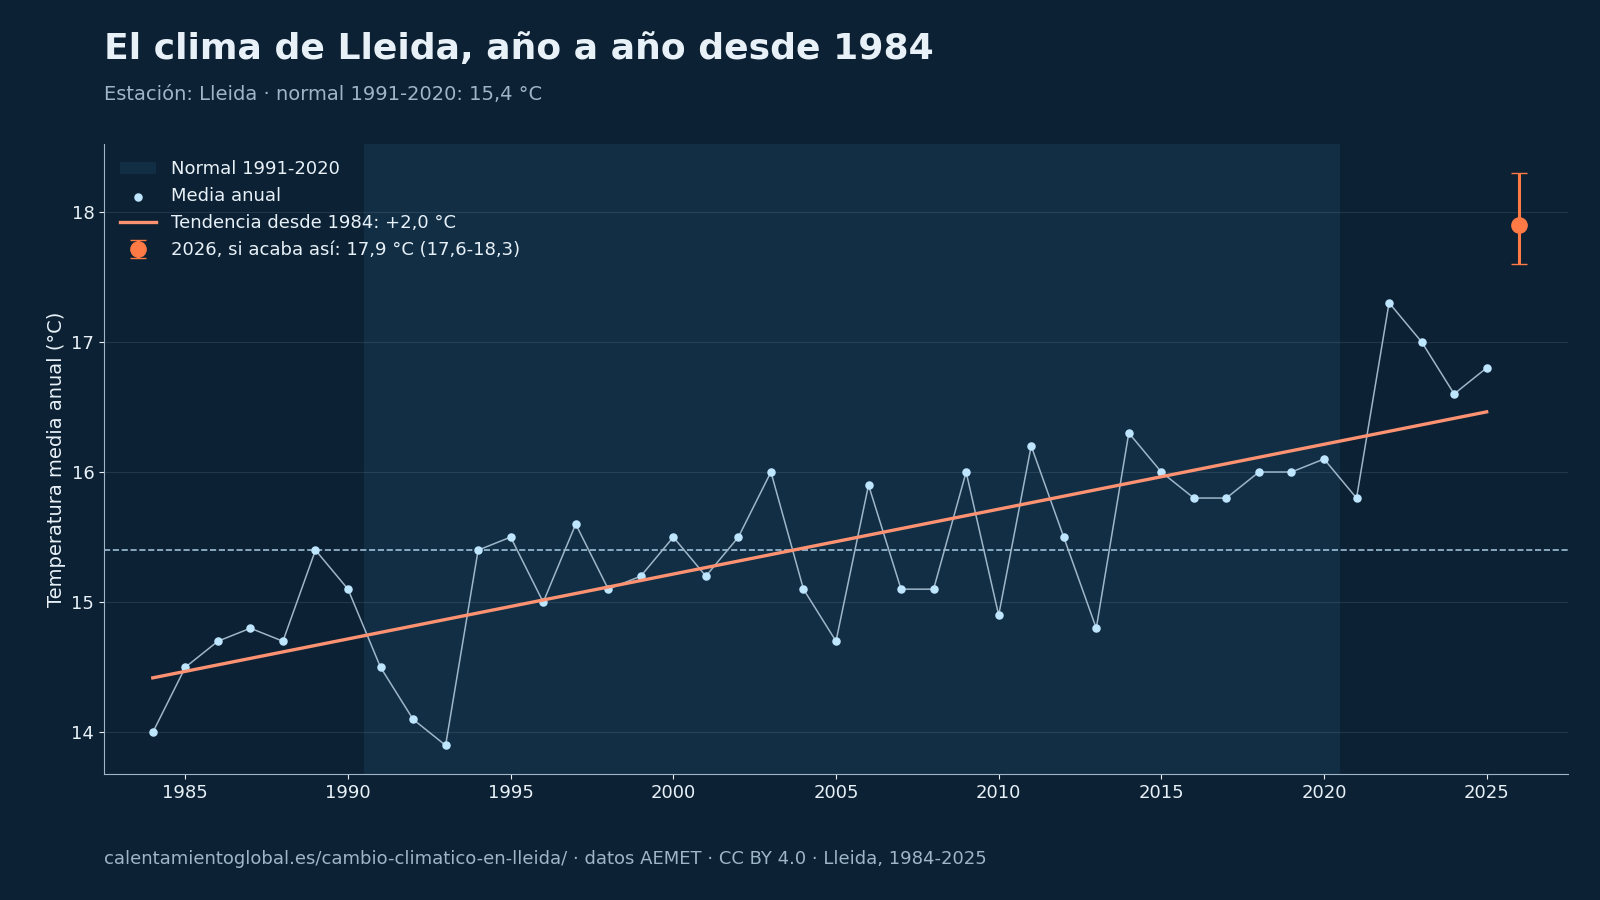

The file beside this chart, header and first rows:
# Fuente: AEMET, cálculo de calentamientoglobal.es, CC BY 4.0, https://calentamientoglobal.es/cambio-cl…
anio, tm, tx, tn, anomalia, p
1984, 14.0, 20.9, 7.2, -1.4, 324.2
1985, 14.5, 21.4, 7.5, -0.9, 248.4
1986, 14.7, 21.2, 8.0, -0.7, 308.6
1987, 14.8, 21.1, 8.5, -0.6, 417.2
1988, 14.7, 21.3, 8.2, -0.7, 283.5
1989, 15.4, 21.7, 9.1, 0.0, 343.6
1990, 15.1, 21.6, 8.6, -0.3, 261.9
1991, 14.5, 21.3, 7.7, -0.9, 285.4
1992, 14.1, 20.0, 8.2, -1.3, 516.9
1993, 13.9, 20.1, 7.6, -1.5, 272.7
1994, 15.4, 21.8, 8.9, 0.0, 323.2
1995, 15.5, 22.2, 8.6, 0.1, 180.1
1996, 15.0, 21.3, 8.6, -0.4, 481.9
1997, 15.6, 21.9, 9.3, 0.2, 500.7
1998, 15.1, 21.8, 8.4, -0.3, 252.7
1999, 15.2, 21.4, 8.8, -0.2, 419.4
2000, 15.5, 22.1, 8.9, 0.1, 368.7
2001, 15.2, 21.6, 8.7, -0.2, 369.9
2002, 15.5, 21.8, 9.1, 0.1, 334.4
2003, 16.0, 22.2, 9.7, 0.6, 495.3
2004, 15.1, 21.2, 8.9, -0.3, 322.9
2005, 14.7, 21.2, 8.2, -0.7, 268.6
2006, 15.9, 21.9, 9.8, 0.5, 239.8
2007, 15.1, 21.6, 8.7, -0.3, 202.3
2008, 15.1, 21.2, 9.1, -0.3, 427.1
2009, 16.0, 22.3, 9.6, 0.6, 398.1
2010, 14.9, 21.1, 8.6, -0.5, 375.7
2011, 16.2, 22.5, 9.8, 0.8, 291.6
2012, 15.5, 22.2, 8.9, 0.1, 319.5
2013, 14.8, 21.0, 8.6, -0.6, 419.2
2014, 16.3, 22.6, 10.0, 0.9, 426.7
2015, 16.0, 22.4, 9.5, 0.6, 248.8
2016, 15.8, 22.1, 9.5, 0.4, 300.5
2017, 15.8, 22.6, 9.0, 0.4, 243.8
2018, 16.0, 22.1, 9.8, 0.6, 512.0
2019, 16.0, 22.7, 9.2, 0.6, 291.0
2020, 16.1, 22.1, 10.1, 0.7, 496.9
2021, 15.8, 22.0, 9.5, 0.4, 284.9
2022, 17.3, 23.7, 10.8, 1.9, 284.3
2023, 17.0, 23.6, 10.2, 1.6, 179.0
2024, 16.6, 22.5, 10.5, 1.2, 464.7
2025, 16.8, 23.1, 10.4, 1.4, 402.7
